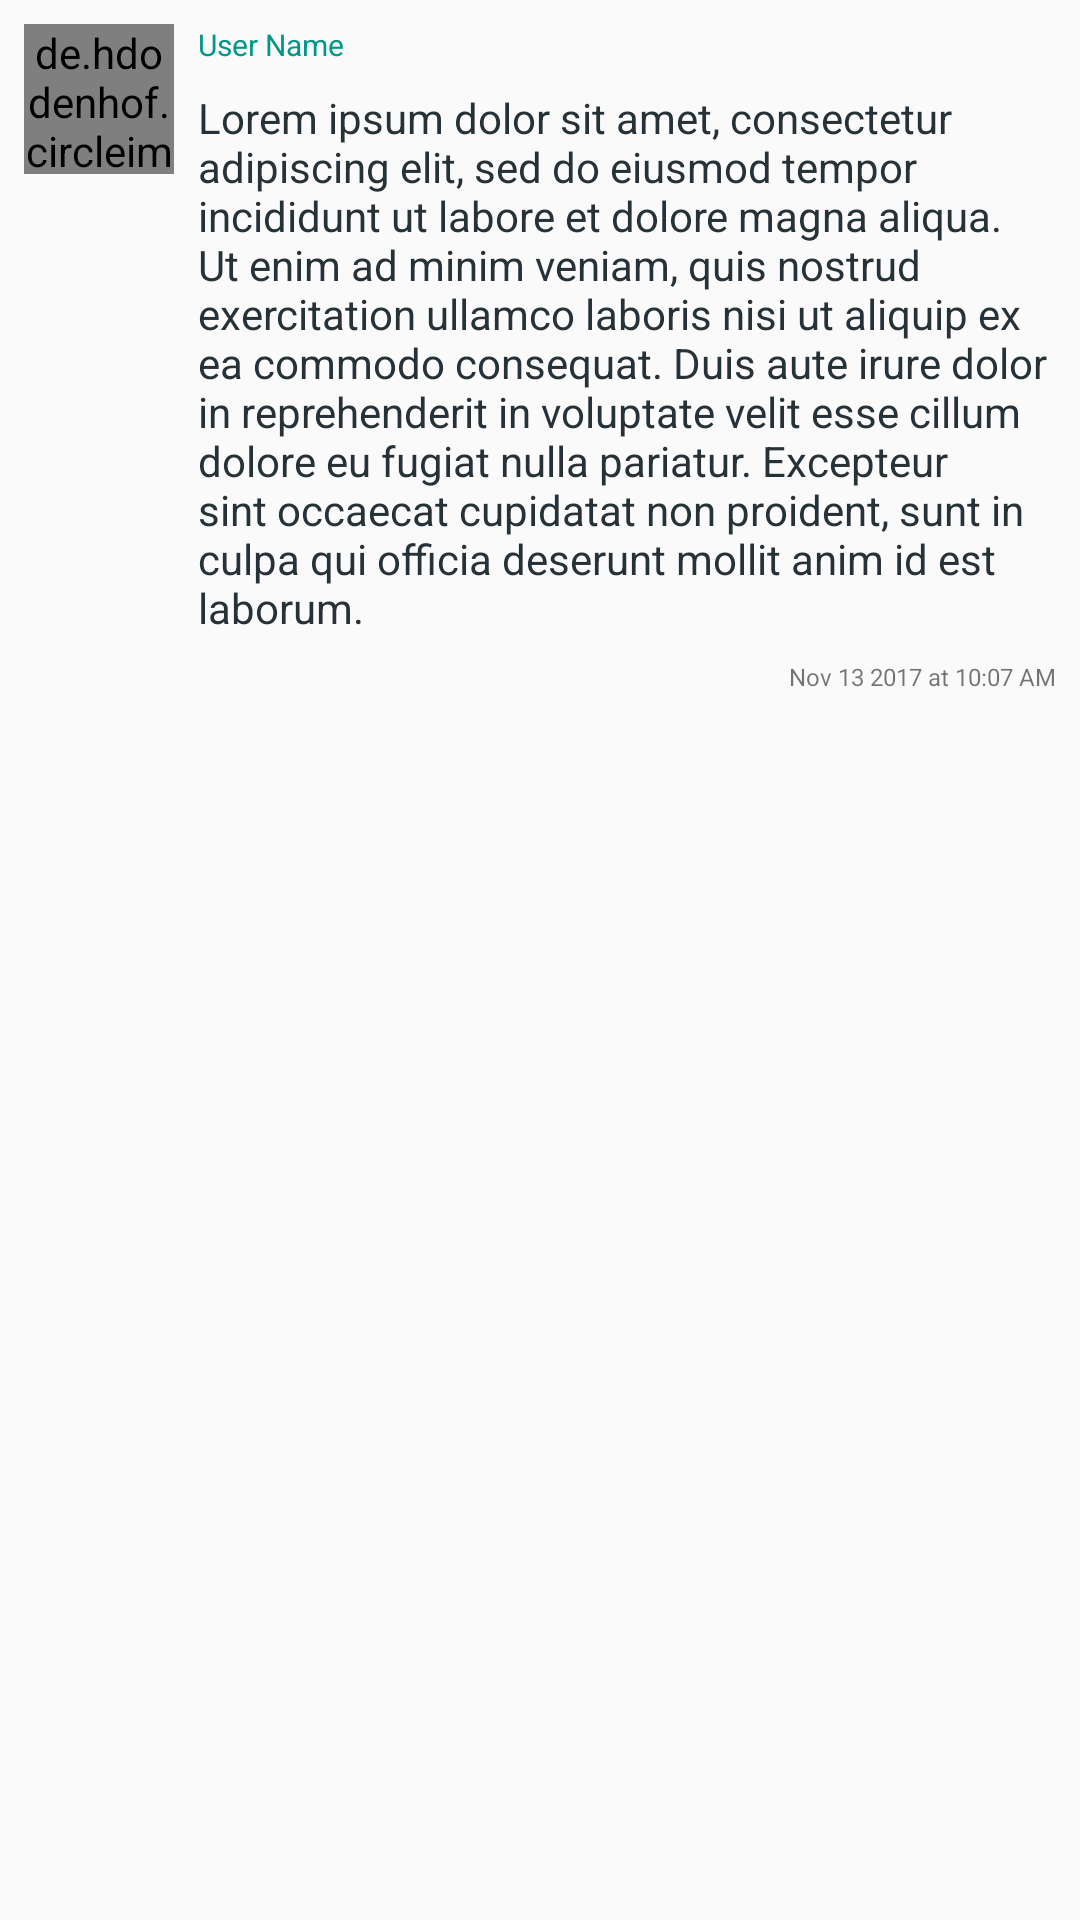

Reconstruct the res/layout file that produces this screen, plus the resources it refers to.
<!-- AndroidManifest.xml: application theme AppTheme -->
<!-- res/layout/comment_single.xml -->
<?xml version="1.0" encoding="utf-8"?>
<android.support.constraint.ConstraintLayout xmlns:android="http://schemas.android.com/apk/res/android"
    xmlns:app="http://schemas.android.com/apk/res-auto"
    xmlns:tools="http://schemas.android.com/tools"
    android:orientation="vertical" android:layout_width="match_parent"
    android:layout_marginTop="16dp"
    android:layout_height="wrap_content">

    <de.hdodenhof.circleimageview.CircleImageView
        android:id="@+id/user_account_image"
        android:layout_width="50dp"
        android:layout_height="50dp"
        android:layout_marginStart="8dp"
        android:src="@drawable/ic_account_box_black_24dp"
        android:layout_marginLeft="8dp"
        app:layout_constraintLeft_toLeftOf="parent"
        app:layout_constraintTop_toTopOf="parent"
        android:layout_marginTop="8dp" />
    <TextView
        android:id="@+id/user_name"
        android:layout_width="wrap_content"
        android:layout_height="wrap_content"
        android:text="User Name"
        android:textSize="10sp"
        android:textColor="@color/colorAccent"
        android:layout_marginLeft="8dp"
        app:layout_constraintLeft_toRightOf="@+id/user_account_image"
        app:layout_constraintTop_toTopOf="@+id/user_account_image"
        android:layout_marginStart="8dp" />


    <TextView
        android:id="@+id/user_comment"
        android:layout_width="0dp"
        android:layout_height="wrap_content"
        android:layout_margin="8dp"
        android:layout_marginLeft="8dp"
        android:layout_marginTop="8dp"
        android:text="@string/lorem_ipsum"
        android:textColor="@color/darkGrey"
        app:layout_constraintTop_toBottomOf="@+id/user_name"
        android:layout_marginRight="8dp"
        app:layout_constraintRight_toRightOf="parent"
        app:layout_constraintHorizontal_bias="1.0"
        app:layout_constraintLeft_toRightOf="@+id/user_account_image" />

    <TextView
        android:id="@+id/comment_timestamp"
        android:layout_width="wrap_content"
        android:layout_height="wrap_content"
        android:layout_marginEnd="8dp"
        android:layout_marginTop="8dp"
        android:text="Nov 13 2017 at 10:07 AM"
        android:textSize="8sp"
        app:layout_constraintEnd_toEndOf="parent"
        app:layout_constraintTop_toBottomOf="@+id/user_comment" />


</android.support.constraint.ConstraintLayout>
<!-- resources referenced by this layout -->
<resources>
  <color name="colorAccent">#009688</color>
  <color name="darkGrey">#263238</color>
  <string name="lorem_ipsum">Lorem ipsum dolor sit amet, consectetur adipiscing elit, sed do eiusmod tempor incididunt ut labore et dolore magna aliqua. Ut enim ad minim veniam, quis nostrud exercitation ullamco laboris nisi ut aliquip ex ea commodo consequat. Duis aute irure dolor in reprehenderit in voluptate velit esse cillum dolore eu fugiat nulla pariatur. Excepteur sint occaecat cupidatat non proident, sunt in culpa qui officia deserunt mollit anim id est laborum.</string>
  <style name="AppTheme" parent="Theme.AppCompat.Light.DarkActionBar">
          
          <item name="colorPrimary">@color/colorPrimary</item>
          <item name="colorPrimaryDark">@color/colorPrimaryDark</item>
          <item name="colorAccent">@color/colorAccent</item>
      </style>
  <color name="colorPrimary">#ffffff</color>
  <color name="colorPrimaryDark">#009688</color>
</resources>
